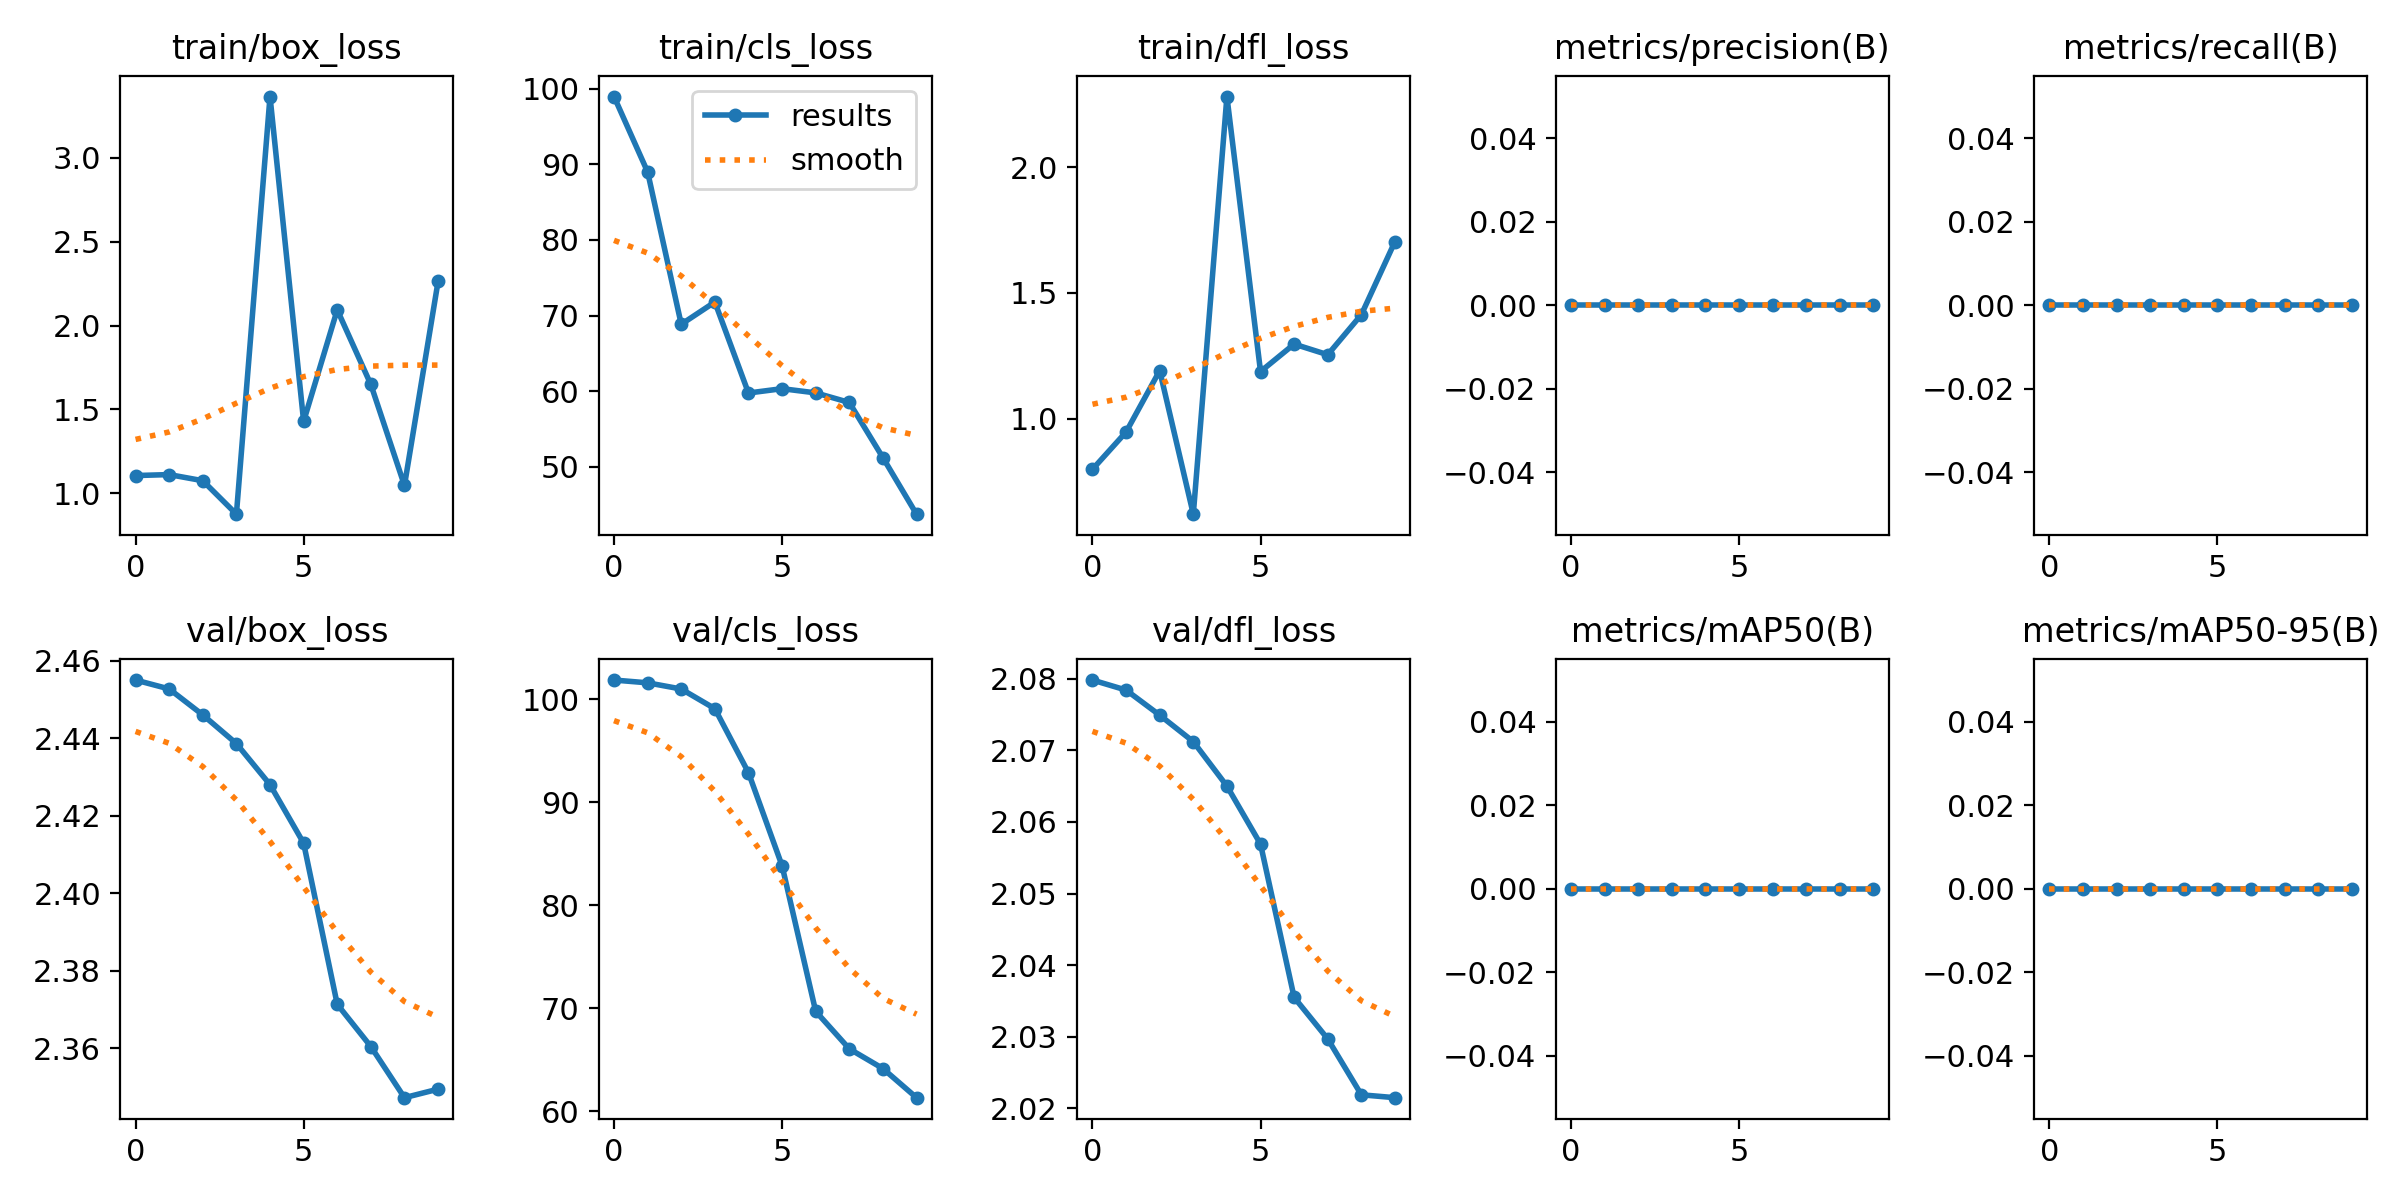

The table this chart was drawn from, first rows:
epoch, train/box_loss, train/cls_loss, train/dfl_loss, metrics/precision(B), metrics/recall(B), metrics/mAP50(B), metrics/mAP50-95(B), val/box_loss, val/cls_loss, val/dfl_loss, lr/pg0, lr/pg1, lr/pg2
0, 1.106, 98.98, 0.7998, 0, 0, 0, 0, 2.455, 101.8, 2.08, 0.00012, 0.00012, 0.00012
1, 1.112, 89, 0.9478, 0, 0, 0, 0, 2.453, 101.6, 2.078, 0.0002343, 0.0002343, 0.0002343
2, 1.076, 68.85, 1.192, 0, 0, 0, 0, 2.446, 101, 2.075, 0.0003208, 0.0003208, 0.0003208
3, 0.8764, 71.79, 0.6216, 0, 0, 0, 0, 2.439, 99.06, 2.071, 0.0003796, 0.0003796, 0.0003796
4, 3.364, 59.76, 2.28, 0, 0, 0, 0, 2.428, 92.85, 2.065, 0.0004107, 0.0004107, 0.0004107
5, 1.429, 60.33, 1.188, 0, 0, 0, 0, 2.413, 83.82, 2.057, 0.0004141, 0.0004141, 0.0004141
6, 2.094, 59.77, 1.297, 0, 0, 0, 0, 2.371, 69.69, 2.035, 0.0003898, 0.0003898, 0.0003898
7, 1.649, 58.5, 1.255, 0, 0, 0, 0, 2.36, 66.06, 2.03, 0.0003377, 0.0003377, 0.0003377
8, 1.047, 51.2, 1.414, 0, 0, 0, 0, 2.347, 64.14, 2.022, 0.0002579, 0.0002579, 0.0002579
9, 2.263, 43.73, 1.704, 0, 0, 0, 0, 2.349, 61.32, 2.022, 0.0001504, 0.0001504, 0.0001504
